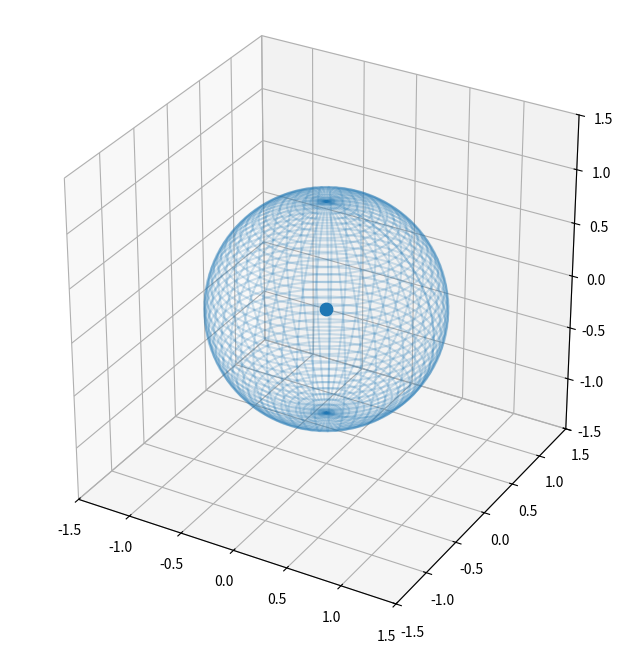

The script that saved this image:
import numpy as np
import matplotlib.pyplot as plt
from matplotlib.animation import FuncAnimation

class Fish:
    length = 0.035
    width = 0.01
    height = 0.01
    l, w, h = length / 2, width / 2, height / 2
    base_fish = np.array([
        [0, 0, h],
        [0, 0, -h],
        [l, 0, 0],
        [0, w, 0],
        [0, -w, 0],
        [-l, 0, 0],
    ])

    def __init__(self, x, y, orientation):
        self.position = np.array([x, y, 0])
        self.orientation = orientation
        self.speed = np.zeros(2)

def fish_vertices(fish: Fish):
    c, s = np.cos(fish.orientation), np.sin(fish.orientation)
    rz = np.array([[c, -s, 0], [s, c, 0], [0, 0, 1]])
    vertices = (rz @ Fish.base_fish.T).T + fish.position
    return vertices

def spherical_arc(u, v):
    # angle between two points on unit circle (same as doing it for spherical points)
    return np.arccos(np.clip(np.dot(u, v), -1.0, 1.0))

def solid_angle_triangle(u, v, w):
    # solid angle of triangle given 3 points on unit circle
    a = spherical_arc(v, w)
    b = spherical_arc(u, w)
    c = spherical_arc(u, v)
    s = (a + b + c) / 2
    return 4 * np.arctan(np.sqrt(
        np.tan(s / 2) * np.tan((s - a) / 2) * np.tan((s - b) / 2) * np.tan((s - c) / 2)
    ))

def normalize(v):
    return v / np.linalg.norm(v)

def fish_solid_angle(fish_focal: Fish, fish_observed: Fish):
    # only works for fish at z = 0
    vertices = fish_vertices(fish_observed) - fish_focal.position
    norms = np.linalg.norm(vertices, axis=1, keepdims=True)
    unit = vertices / norms

    direction = unit.sum(axis=0)
    direction /= np.linalg.norm(direction)

    left_right = vertices @ np.array([-direction[1], direction[0], 0])
    L = unit[np.argmin(left_right)]
    R = unit[np.argmax(left_right)]
    T = unit[0]
    B = unit[1]

    solid_angle = (
        solid_angle_triangle(L, T, R) +
        solid_angle_triangle(L, B, R)
    )
    silhouette = np.array([L, T, R, B])
    return solid_angle, silhouette


if __name__ == "__main__":
    focal = Fish(0, 0, 0)
    other_fish = Fish(0.1, 0, 0)

    fig = plt.figure(figsize=(8, 8))
    ax = fig.add_subplot(111, projection='3d')

    # Unit sphere
    u = np.linspace(0, 2 * np.pi, 50)
    v = np.linspace(0, np.pi, 50)
    xs = np.outer(np.cos(u), np.sin(v))
    ys = np.outer(np.sin(u), np.sin(v))
    zs = np.outer(np.ones_like(u), np.cos(v))
    ax.plot_wireframe(xs, ys, zs, alpha=0.2)

    fish_line, = ax.plot([], [], [], lw=3)
    proj_line, = ax.plot([], [], [], lw=4)
    ray_lines = []

    ax.scatter([0], [0], [0], s=80)
    ax.set_box_aspect([1, 1, 1])
    ax.set_xlim([-1.5, 1.5])
    ax.set_ylim([-1.5, 1.5])
    ax.set_zlim([-1.5, 1.5])

    def update(frame):
        global ray_lines
        for ln in ray_lines:
            ln.remove()
        ray_lines = []

        zero_one = (frame % 200) / 200
        theta = 2 * np.pi * zero_one
        other_fish.orientation = theta

        omega, sil = fish_solid_angle(focal, other_fish)
        fish = fish_vertices(other_fish)

        loop = np.vstack([fish, fish[0]])
        fish_line.set_data(loop[:, 0], loop[:, 1])
        fish_line.set_3d_properties(loop[:, 2])

        sil_loop = np.vstack([sil, sil[0]])
        proj_line.set_data(sil_loop[:, 0], sil_loop[:, 1])
        proj_line.set_3d_properties(sil_loop[:, 2])

        for vtx in sil:
            ln, = ax.plot([0, vtx[0]], [0, vtx[1]], [0, vtx[2]], ls='dashed', color="blue")
            ray_lines.append(ln)

        ax.set_title(f"Silhouette-based solid angle = {omega:.5f} sr")
        return fish_line, proj_line

    a = FuncAnimation(fig, update, frames=200, interval=40)
    plt.show()
